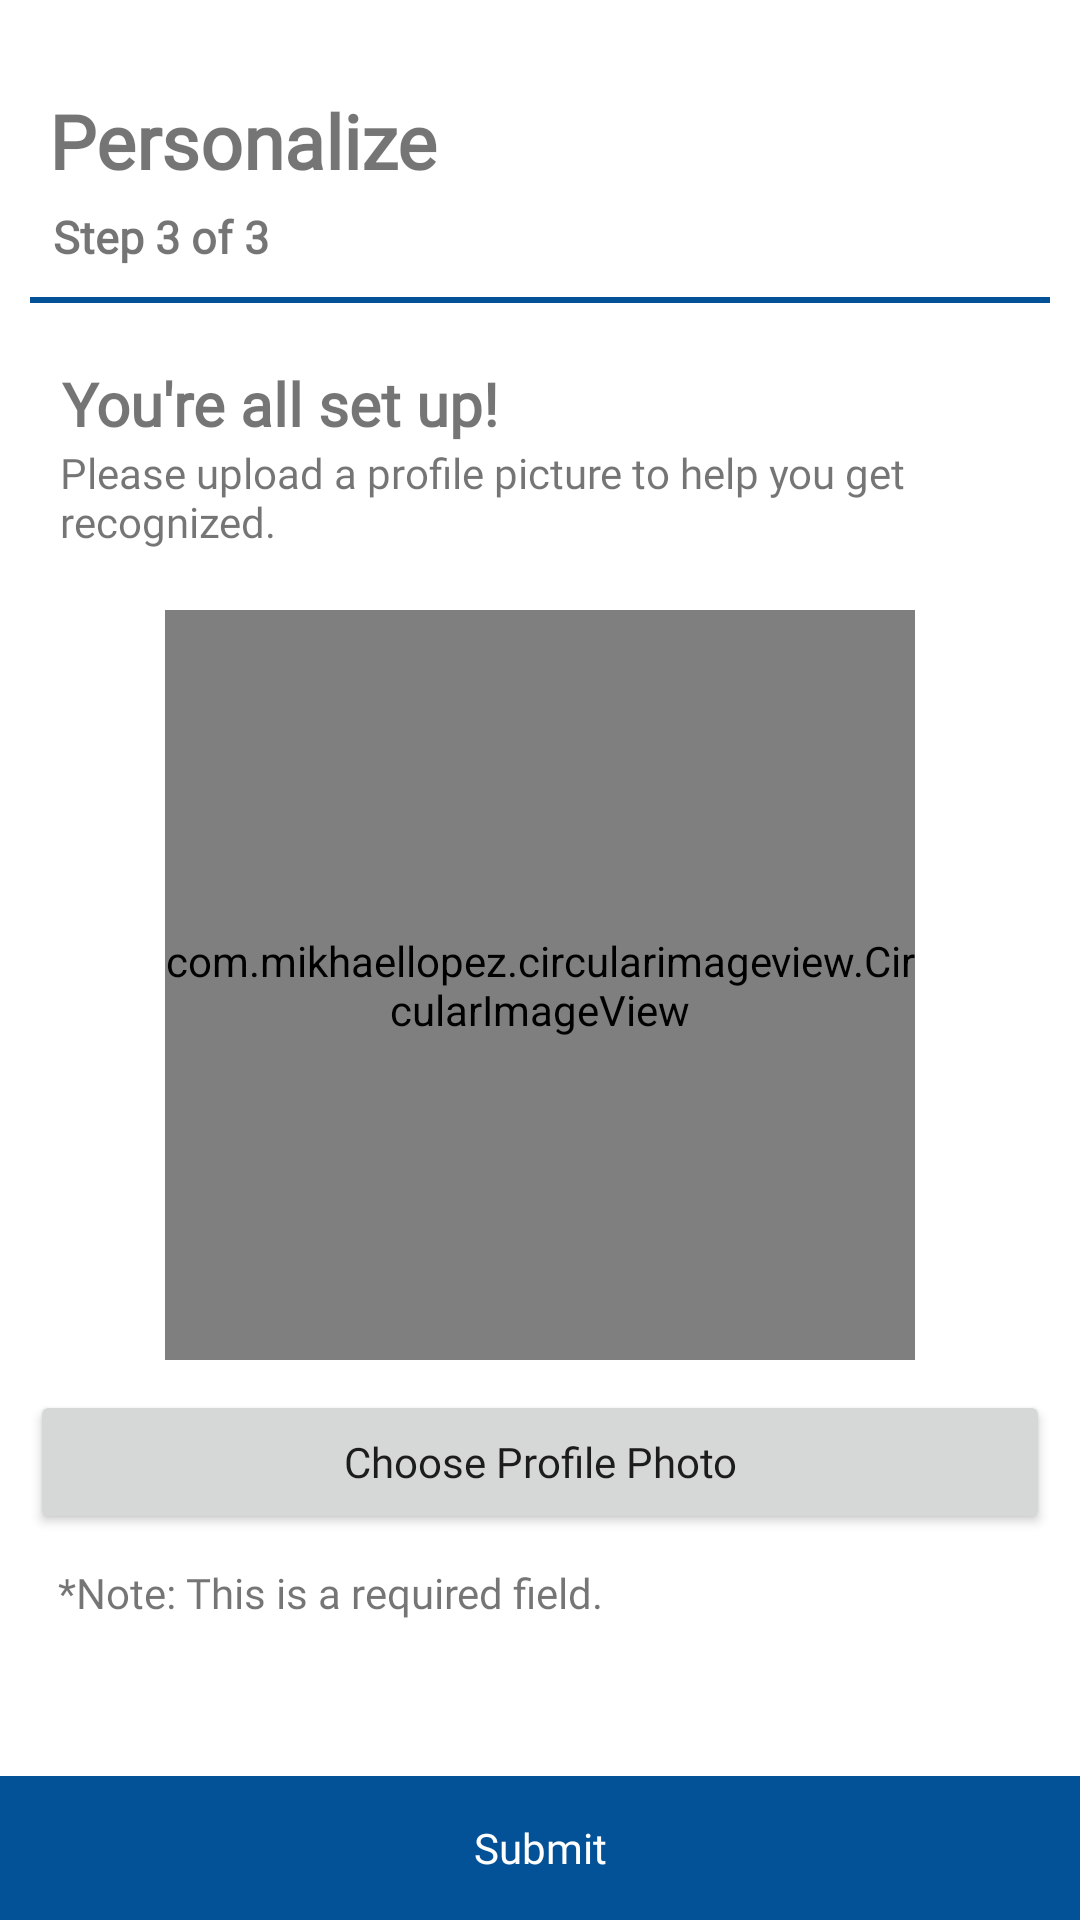

The Android layout XML behind this screen, and the referenced resources:
<!-- AndroidManifest.xml: application theme AppTheme -->
<!-- res/layout/pwd_activity_register3.xml -->
<?xml version="1.0" encoding="utf-8"?>

<RelativeLayout xmlns:android="http://schemas.android.com/apk/res/android"
    xmlns:app="http://schemas.android.com/apk/res-auto"
    xmlns:tools="http://schemas.android.com/tools"
    android:layout_width="match_parent"
    android:layout_height="match_parent"
    android:background="@color/white"
    tools:context=".PWD.PWD_RegisterActivity">

    <androidx.appcompat.widget.LinearLayoutCompat
        android:layout_width="match_parent"
        android:layout_height="wrap_content"
        android:layout_alignParentStart="true"
        android:layout_alignParentTop="true"
        android:layout_alignParentEnd="true">

    <ScrollView
        android:layout_width="match_parent"
        android:layout_height="match_parent">

    <androidx.constraintlayout.widget.ConstraintLayout
        android:layout_width="match_parent"
        android:layout_height="wrap_content">


        <TextView
            android:id="@+id/textView1"
            android:layout_width="wrap_content"
            android:layout_height="wrap_content"
            android:layout_marginTop="30dp"
            android:layout_marginStart="10dp"
            android:text="Personalize"
            android:fontFamily="@font/open_sans_regular"
            android:textSize="25sp"
            android:textStyle="bold"
            app:layout_constraintEnd_toEndOf="parent"
            app:layout_constraintHorizontal_bias="0.028"
            app:layout_constraintStart_toStartOf="parent"
            app:layout_constraintTop_toTopOf="parent" />

        <TextView
            android:id="@+id/textView5"
            android:layout_width="wrap_content"
            android:layout_height="wrap_content"
            android:layout_marginTop="5dp"
            android:layout_marginStart="10dp"
            android:text="Step 3 of 3"
            android:fontFamily="@font/open_sans_regular"
            android:textSize="15sp"
            android:textStyle="bold"
            app:layout_constraintEnd_toEndOf="parent"
            app:layout_constraintHorizontal_bias="0.028"
            app:layout_constraintStart_toStartOf="parent"
            app:layout_constraintTop_toBottomOf="@id/textView1" />

        <View
            android:id="@+id/line2"
            android:layout_width="match_parent"
            android:layout_height="2dp"
            android:layout_marginTop="10dp"
            android:layout_marginStart="10dp"
            android:layout_marginEnd="10dp"
            android:background="@color/colorPrimary"
            app:layout_constraintEnd_toEndOf="parent"
            app:layout_constraintHorizontal_bias="0.028"
            app:layout_constraintStart_toStartOf="parent"
            app:layout_constraintTop_toBottomOf="@id/textView5">

        </View>


        <TextView
            android:id="@+id/textView6"
            android:layout_width="wrap_content"
            android:layout_height="wrap_content"
            android:layout_marginStart="15dp"
            android:layout_marginTop="20dp"
            android:text="You're all set up!"
            android:fontFamily="@font/proxima_nova_regular"
            android:textSize="20sp"
            android:textStyle="bold"
            app:layout_constraintEnd_toEndOf="parent"
            app:layout_constraintHorizontal_bias="0.028"
            app:layout_constraintStart_toStartOf="parent"
            app:layout_constraintTop_toBottomOf="@id/line2"/>


        <TextView
            android:id="@+id/textView3"
            android:layout_width="wrap_content"
            android:layout_height="wrap_content"
            android:layout_marginStart="15dp"
            android:paddingStart="20dp"
            android:paddingEnd="20dp"
            android:layout_marginEnd="15dp"
            android:fontFamily="@font/open_sans_regular"
            android:text="Please upload a profile picture to help you get recognized."
            app:layout_constraintEnd_toEndOf="parent"
            app:layout_constraintStart_toStartOf="parent"
            app:layout_constraintTop_toBottomOf="@id/textView6" />

        <com.mikhaellopez.circularimageview.CircularImageView
            android:id="@+id/imagePWD"
            android:layout_width="250dp"
            android:layout_height="250dp"
            android:layout_marginTop="20dp"
            app:civ_border_color="#FFFF"
            app:civ_border_width="4dp"
            app:civ_shadow="true"
            app:civ_shadow_color="#989898"
            app:civ_shadow_radius="3"
            app:layout_constraintEnd_toEndOf="parent"
            app:layout_constraintStart_toStartOf="parent"
            app:layout_constraintTop_toBottomOf="@id/textView3"
            tools:srcCompat="@tools:sample/avatars" />

        <Button
            android:id="@+id/btnChoosepwd_profilePic"
            android:layout_width="match_parent"
            android:layout_height="wrap_content"
            android:layout_marginStart="10dp"
            android:layout_marginTop="10dp"
            android:layout_marginEnd="10dp"
            android:text="Choose Profile Photo"
            android:fontFamily="@font/open_sans_regular"
            android:textAllCaps="false"
            app:layout_constraintEnd_toEndOf="parent"
            app:layout_constraintStart_toStartOf="parent"
            app:layout_constraintTop_toBottomOf="@+id/imagePWD" />

        <TextView
            android:layout_width="wrap_content"
            android:layout_height="wrap_content"
            android:layout_marginStart="15dp"
            android:layout_marginTop="10dp"
            android:layout_marginBottom="15dp"
            android:fontFamily="@font/open_sans_regular"
            android:text="*Note: This is a required field. "
            app:layout_constraintBottom_toBottomOf="parent"
            app:layout_constraintEnd_toEndOf="parent"
            app:layout_constraintHorizontal_bias="0.028"
            app:layout_constraintStart_toStartOf="parent"
            app:layout_constraintTop_toBottomOf="@id/btnChoosepwd_profilePic" />


    </androidx.constraintlayout.widget.ConstraintLayout>

    </ScrollView>
    </androidx.appcompat.widget.LinearLayoutCompat>
    <androidx.constraintlayout.widget.ConstraintLayout
        android:id="@+id/layout_btn"
        android:layout_width="wrap_content"
        android:layout_height="wrap_content"
        android:layout_alignParentStart="true"
        android:layout_alignParentEnd="true"
        android:layout_alignParentBottom="true"
        android:layout_marginStart="0dp"
        android:layout_marginEnd="0dp"
        android:layout_marginBottom="0dp">


        <Button
            android:id="@+id/btn_pwd_submit"
            android:textColor="@color/white"
            android:background="@color/colorPrimary"
            android:layout_width="match_parent"
            android:layout_height="wrap_content"
            android:text="Submit"
            android:fontFamily="@font/proxima_nova_regular"
            android:textAllCaps="false"
            app:layout_constraintBottom_toBottomOf="parent"
            app:layout_constraintEnd_toEndOf="parent"
            app:layout_constraintStart_toStartOf="parent" />
    </androidx.constraintlayout.widget.ConstraintLayout>


</RelativeLayout>
<!-- resources referenced by this layout -->
<resources>
  <color name="colorPrimary">#035297</color>
  <color name="white">#ffffff</color>
  <style name="AppTheme" parent="Theme.AppCompat.Light.NoActionBar">
          
          <item name="colorPrimary">@color/colorPrimary</item>
          <item name="colorPrimaryDark">@color/colorPrimaryDark</item>
          <item name="colorAccent">@color/colorAccent</item>
      </style>
  <color name="colorPrimaryDark">#035297</color>
  <color name="colorAccent">#035297</color>
</resources>
